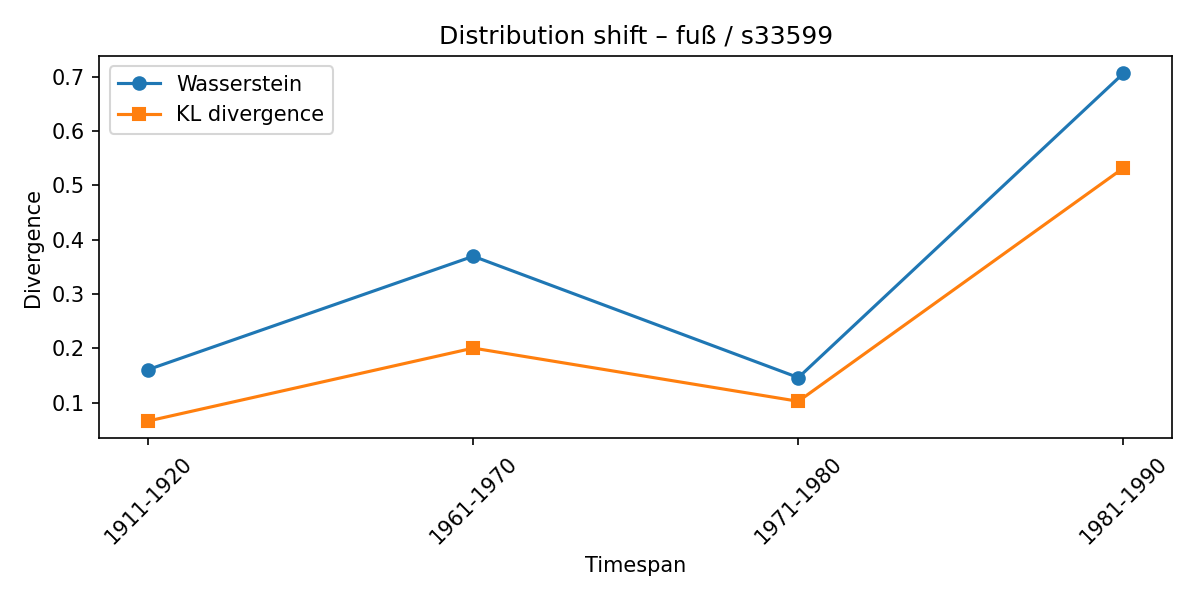

The table this chart was drawn from, first rows:
synset, lexeme, from_timespan, to_timespan, wasserstein, kl_divergence
s33599, fuß, 1901-1910, 1911-1920, 0.1611, 0.06651
s33599, fuß, 1911-1920, 1961-1970, 0.3696, 0.2007
s33599, fuß, 1961-1970, 1971-1980, 0.1464, 0.1028
s33599, fuß, 1971-1980, 1981-1990, 0.7061, 0.532
